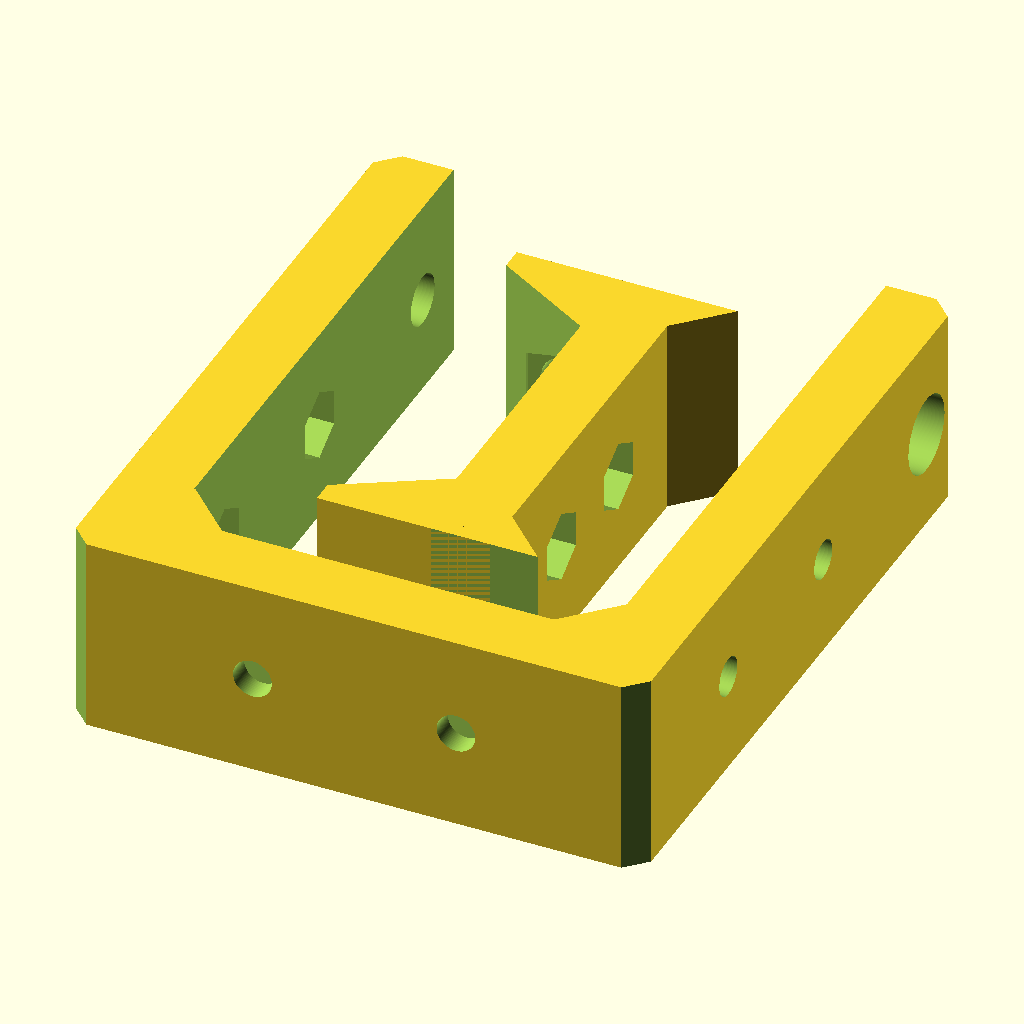
Cell 1: the model at its default parameters.
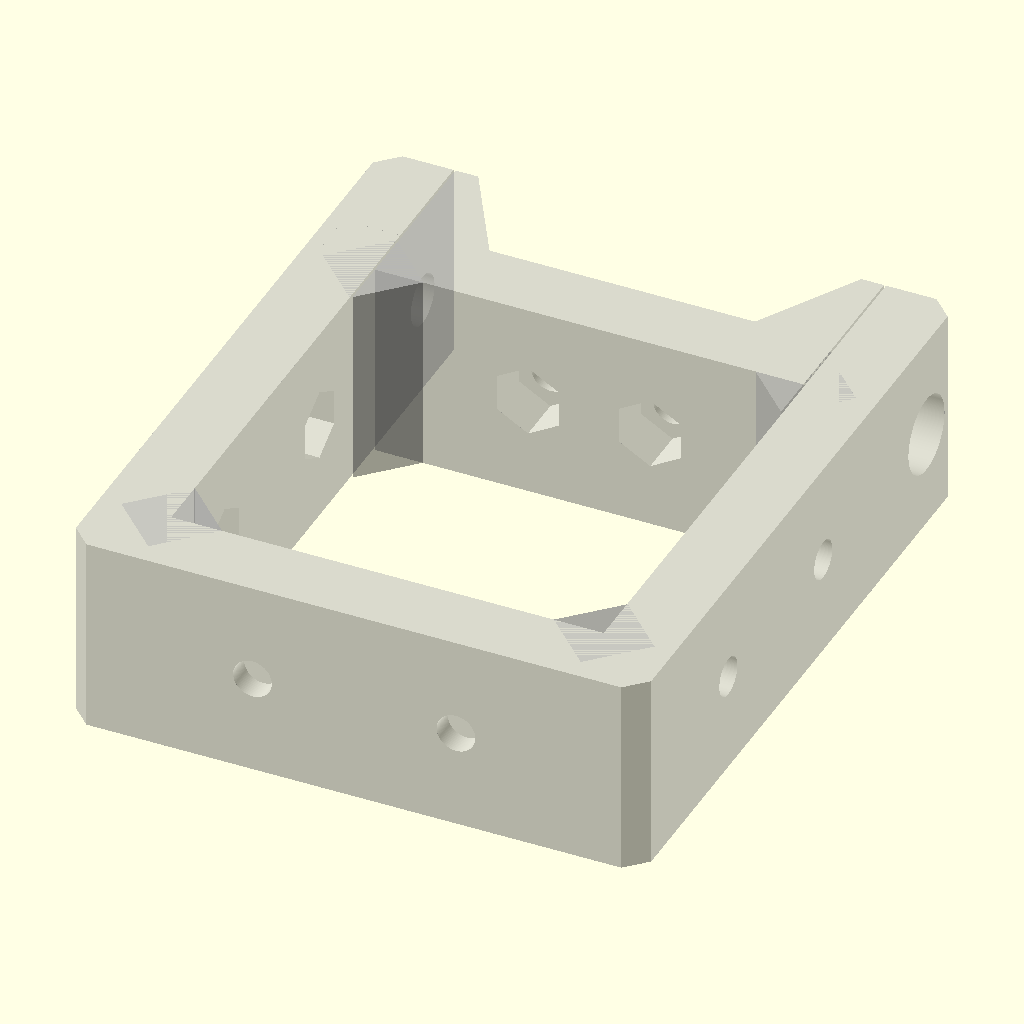
Cell 2 — orientForPrinting set to false, the other parameters unchanged.
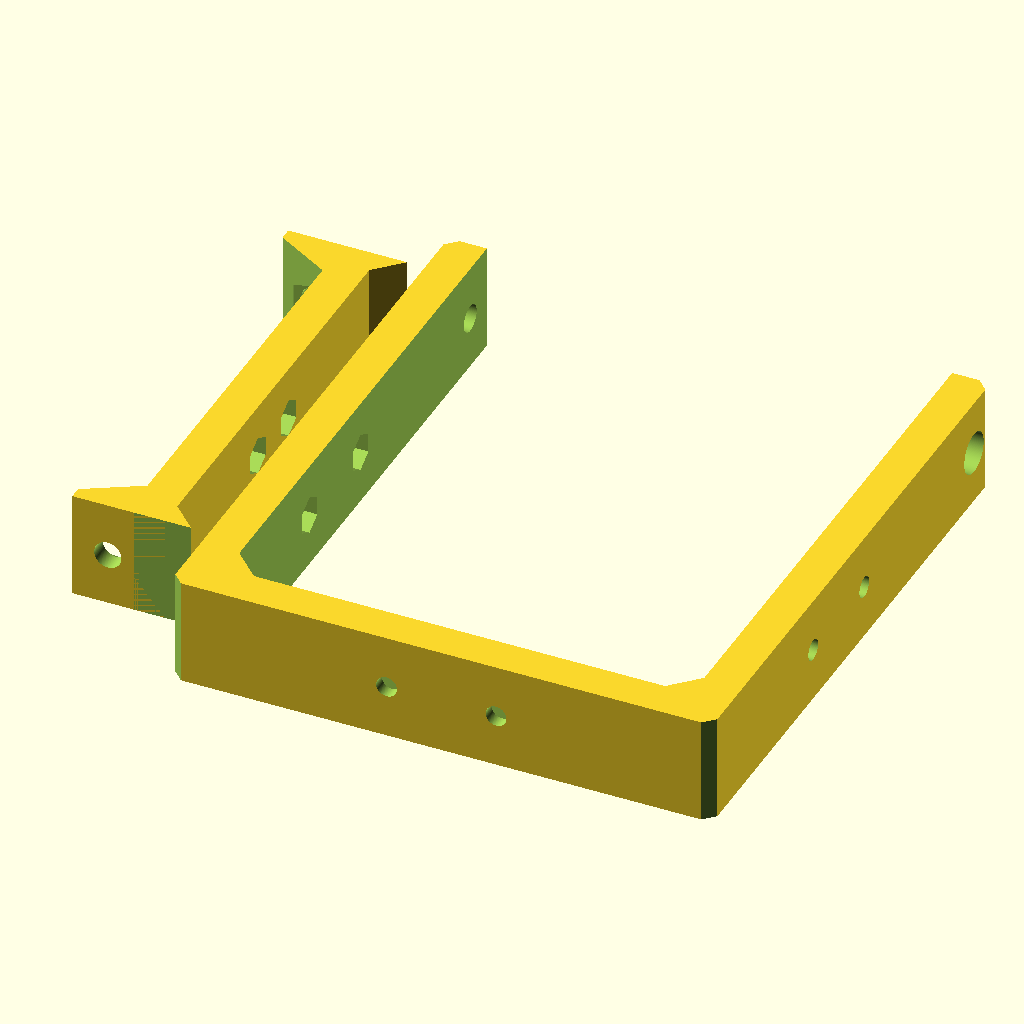
Cell 3: the same model with cutoutXY = 85.
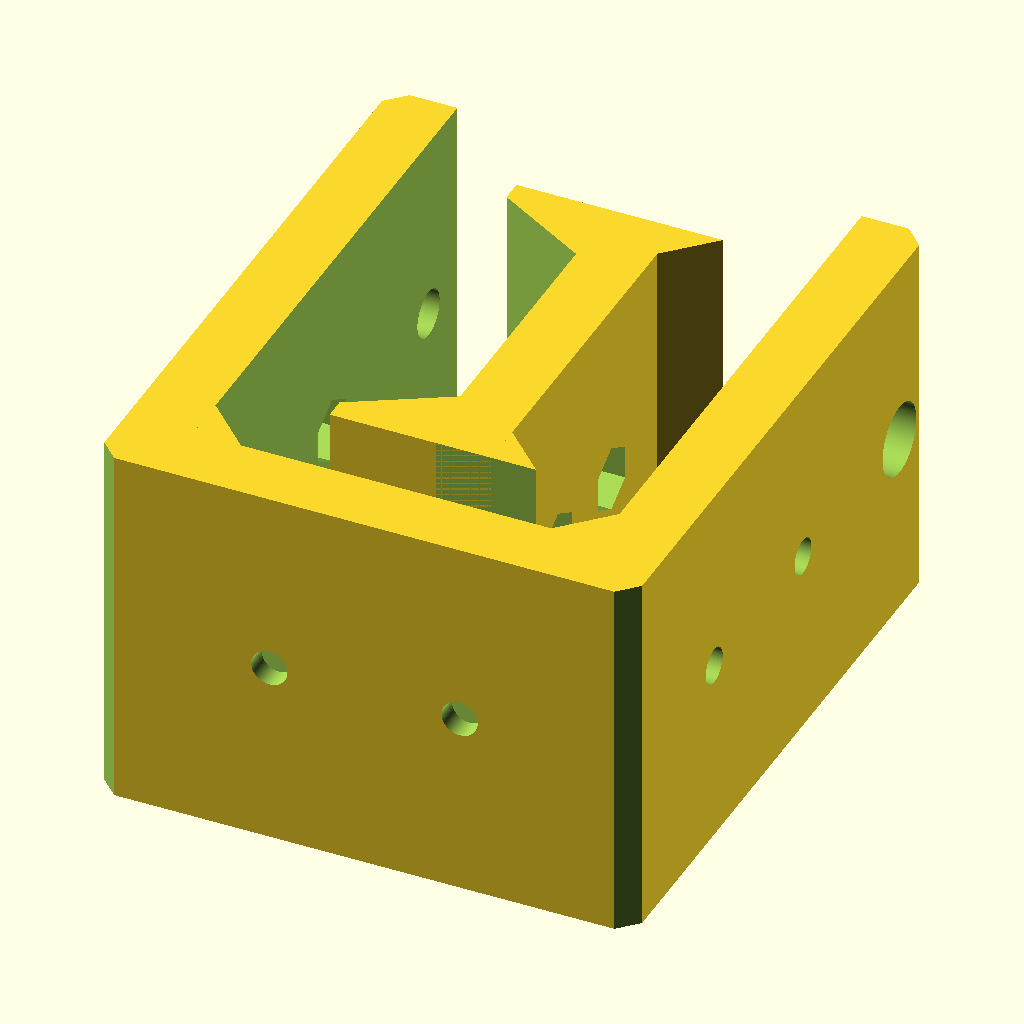
Cell 4: height = 39.2 (everything else at default).
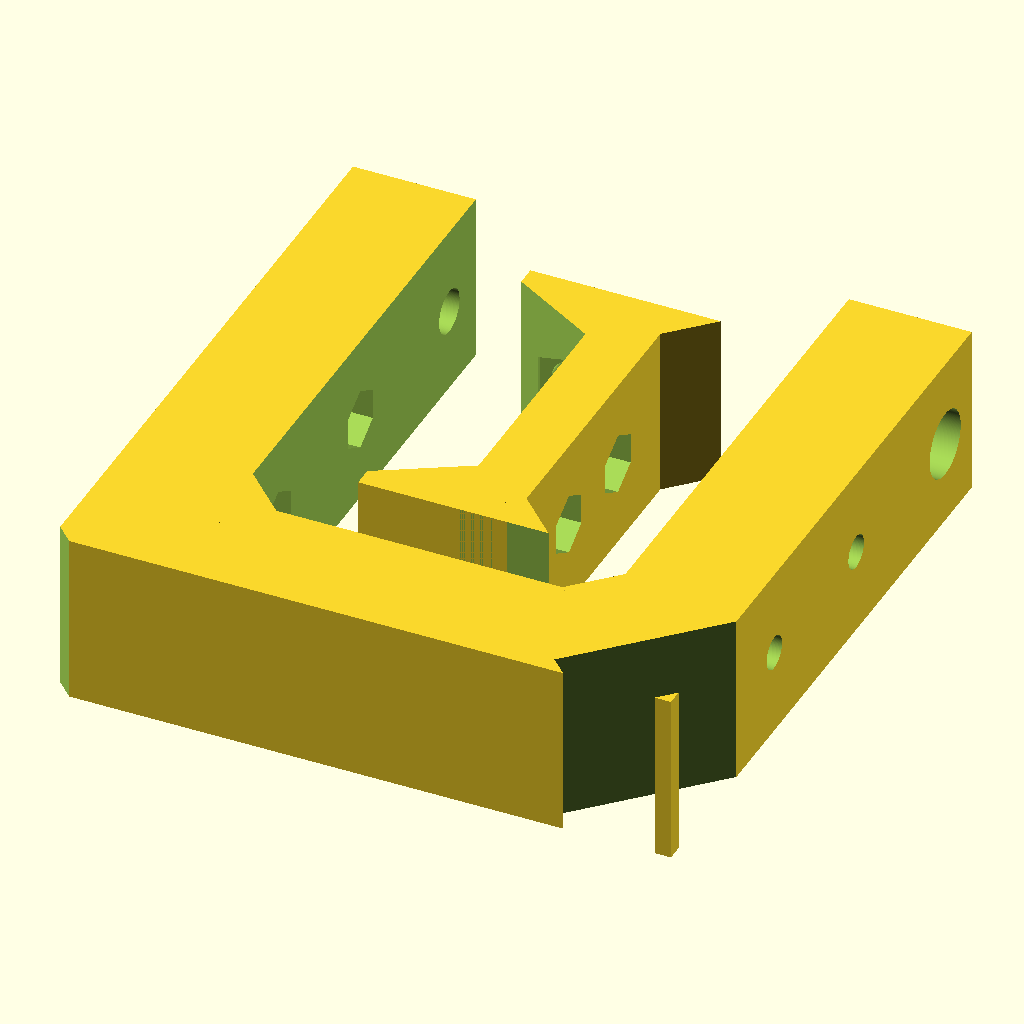
Cell 5: thickness = 14 (everything else at default).
The same orthographic view direction (rotation 55°, 0°, 25°; colour scheme Cornfield) for every cell, with the view re-fitted per cell, so scale and position can differ between cells.
OpenSCAD source file inputs/thingiverse/files/thing-3851599/files/costmo-Bracket.scad:
/**
 * A generic bracket for a Nema 17 motor with a modular build approach so that an aribtrary number and type of things can be mounted to it
 *
 * costmo: 2019-09-04
 */

 /** Variables at top, functional code below **/

 // Render Quality: Minimum angle
$fa = 1;
 // Render Quality: Minimum size
$fs = 0.1;

// The X and Y dimensions od the motor. Added 0.2mm to the technically correct size for tolerance
cutoutXY = 42.5;
// How tall to print - or how wide the piece will be. This piece fits between the metal endcaps of the motor housing. The most common motor has a 20mm gap between the raised metal pieces, so you'll probably need that value or less
height = 19.6;
// How thick the printed piece will be
thickness = 7;

// How tall to make the cutout that holds the top nut trap
topBoltCutoutHeight = 10;
// How wide to make the cutout that holds the top nut trap
topBoltCutoutWidth = 8;
// How much material should go beneath the cutout shape for support and space for extra modular options
topPieceSupport = 7;

// How thick/tall the top piece will be in total
topThickness = (topBoltCutoutHeight + topPieceSupport);
// Add a small gap between pieces for easier fit and to provide a small amount of clamping force
toleranceGap = 0.2;

boltCenterOffset = 0.8;

// Set the distance between the nut traps on main unit
distanceBetweenInternalNutTraps = 20;

// Set the distance between the nut traps on the top piece. These need to be a little closer to make room for other stuff that may already be in the way.
distanceBetweenTopNutTraps = 12;

// Calculated for use in code below. Don't change this
internalNutTrapDistance = ((cutoutXY - distanceBetweenInternalNutTraps)/2);
topNutTrapDistance = ((cutoutXY - distanceBetweenTopNutTraps)/2);

// Set to true to orient the pieces to output for printing
orientForPrinting = true;

// Set this to false to not render this model - typically when including this as a base module
renderModel = true;

/** Build the final piece(s) here **/

if( renderModel )
{
    if( !orientForPrinting )
    {
        %mountToView();
    }
    else
    {
        mountToPrint();
    }
}

/** Reusable modules below here **/

module mountToView()
{
    mainUnit();
    baseCorners();
    top();
    topCorners();
}

module mountToPrint()
{
    mainUnit();
    baseCorners();
    translate( [70, 8, 0] )
    {
        rotate( [0, 0, 90] )
        {
            top();
            topCorners();
        }
    }
}

module mainUnit()
{
    difference()
    {
        {
            union()
            {
                body();
                
            }
        }
        {
            cutout();
        }
    }
}

module body()
{
    translate( [(-1 * thickness), (-1 * thickness), 0] )
    {
        cube( [(cutoutXY + (thickness * 2)), (cutoutXY + thickness + topThickness), height ] );
    }
}

module baseCorners()
{
    translate( [-4.9, 0, 0] )
    {
        rotate( [0, 0, -45] )
        {
            cube( [7, 7, height] );
        }
    }

    translate( [(cutoutXY - 4.9), 0, 0] )
    {
        rotate( [0, 0, -45] )
        {
            cube( [7, 7, height] );
        }
    }
}

module internalNutTraps()
{
    translate( [-4.7, internalNutTrapDistance, (height/2)] )
    {
        m3NutAndThroughHole( yRotationAngle = 90, xRotationAngle = 0 );
    }

    translate( [-4.7, (cutoutXY - internalNutTrapDistance), (height/2)] )
    {
        m3NutAndThroughHole( yRotationAngle = 90, xRotationAngle = 0 );
    }

    translate( [(cutoutXY + 4.7), internalNutTrapDistance, (height/2)] )
    {
        m3NutAndThroughHole( yRotationAngle = -90, xRotationAngle = 0 );
    }

    translate( [(cutoutXY + 4.7), (cutoutXY - internalNutTrapDistance), (height/2)] )
    {
        m3NutAndThroughHole( yRotationAngle = -90, xRotationAngle = 0 );
    }

    translate( [internalNutTrapDistance, 0.1, (height/2)] )
    {
        m3NutAndThroughHole( yRotationAngle = -90, xRotationAngle = 90 );
    }

    translate( [(cutoutXY - internalNutTrapDistance), 0.1, (height/2)] )
    {
        m3NutAndThroughHole( yRotationAngle = -90, xRotationAngle = 90 );
    }

    translate( [topNutTrapDistance, (cutoutXY + 4.7), (height/2)] )
    {
        m3NutAndThroughHole( yRotationAngle = 90, xRotationAngle = 90 );
    }

    translate( [(cutoutXY - topNutTrapDistance), (cutoutXY + 4.7), (height/2)] )
    {
        m3NutAndThroughHole( yRotationAngle = 90, xRotationAngle = 90 );
    }
}

module m3NutAndThroughHole( yRotationAngle, xRotationAngle )
{
    rotate( [xRotationAngle, yRotationAngle, 0] )
    {
        m3InternalNut();
        translate( [0, 0, -10] )
        {
            m3ThroughHole();
        }
    }
}

module topCorners()
{
    translate( [(cutoutXY - 4.9), (cutoutXY - 5.8) + 5.8, 0] )
    {
        difference()
        {
            {
                rotate( [0, 0, -45] )
                {
                    cube( [7, 7, height] );
                }
            }
            {
                translate( [(4.9 - toleranceGap), -5.8, -1] )
                {
                    cube( [5.8, 11.6, (height + 2)] );
                }
            }
        }
    }

    translate( [0, (cutoutXY - 5.8) + 5.8, 0] )
    {
        difference()
        {
            {
                translate( [0, -4.9, 0] )
                {
                    rotate( [0, 0, 45] )
                    {
                        cube( [7, 7, height] );
                    }
                }
            }
            {
                translate( [(-5.8 + toleranceGap), -5.8, -1] )
                {
                    cube( [5.8, 11.6, (height + 2)] );
                }
            }
        }
    }
}

module cutout()
{
    translate( [0, 0, -1] )
    {
        cube( [cutoutXY, (cutoutXY + topThickness + 1), (height + 2)] );
    }

    translate( [(toleranceGap + topBoltCutoutWidth), (cutoutXY + (topThickness - topBoltCutoutHeight)), -1] )
    {
        translate( [((cutoutXY - (toleranceGap * 2)) - (topBoltCutoutWidth * 2)), 3.5, (height/2 + boltCenterOffset)] )
        {
            rotate( [0, 90, 0] )
            {
                m4ThroughHole();
                translate( [0, 0, -4.6 + (topBoltCutoutWidth + (toleranceGap*3) + thickness + 0.2)] )
                {
                    m4HeadCutout();
                }
            }
        }

        translate( [-4.6, 3.5, (height/2 + boltCenterOffset)] )
        {
            rotate( [0, 90, 0] )
            {
                translate( [0, 0, -10] )
                {
                    m4ThroughHole();
                }
                translate( [0, 0, 4.6 - (topBoltCutoutWidth + toleranceGap + thickness + 0.2)] )
                {
                    m4HeadCutout();
                }
            }
        }
    }

    internalNutTraps();
    roundedBodyCorners();
}

module top()
{
    difference()
    {
        {
            // The main cube
            translate( [toleranceGap, cutoutXY, 0] )
            {
                cube( [(cutoutXY - (toleranceGap * 2)), topThickness, height] );
            }
        }
        {
            translate( [(toleranceGap + topBoltCutoutWidth), (cutoutXY + (topThickness - topBoltCutoutHeight)), -1] )
            {
                // main cutout piece
                cube( [((cutoutXY - (toleranceGap * 2)) - (topBoltCutoutWidth * 2)), topBoltCutoutHeight + 1, (height + 2)] );
                
                translate( [((cutoutXY - (toleranceGap * 2)) - (topBoltCutoutWidth * 2)), 3.5, (height/2 + boltCenterOffset)] )
                {
                    rotate( [0, 90, 0] )
                    {
                        m4Nut();
                        m4ThroughHole();
                    }
                }

               translate( [-4.6, 3.5, (height/2 + boltCenterOffset)] )
                {
                    rotate( [0, 90, 0] )
                    {
                        m4Nut();
                        translate( [0, 0, -10] )
                        {
                            m4ThroughHole();
                        }
                    }
                }

                // Top left nut trap angle cutout
                rotate( [0, 0, 30] )
                {
                    cube( [topBoltCutoutWidth, topBoltCutoutHeight + 5, (height + 2)] );
                }

                // Top right nut trap angle cutout
                translate( [(cutoutXY - (toleranceGap * 2) - (topBoltCutoutWidth * 2)), 0, height + 2] )
                {
                    rotate( [0, 180, -30] )
                    {
                        cube( [topBoltCutoutWidth, topBoltCutoutHeight + 5, (height + 2)] );
                    }
                }
            }
            internalNutTraps();
        }
    }

}

module roundedBodyCorners()
{
    xOffset = -3.2;
    yOffset = 11;

    translate( [(-1 * thickness) - 10 + xOffset, (-1 * (thickness + 10)) + yOffset, -1 ] )
    {
        rotate( [0, 0, -45] )
        {
            cube( [20, 10, height + 2] );
        }
    }

    translate( [cutoutXY + 14.0, 2, -1 ] )
    {
        rotate( [0, 0, -135] )
        {
            cube( [20, 10, height + 2] );
        }
    }

    translate( [cutoutXY + thickness + topThickness - 2.9, cutoutXY + thickness + yOffset + (topThickness - 20), -1 ] )
    {
        rotate( [0, 0, 135] )
        {
            cube( [20, 10, height + 2] );
        }
    }

    translate( [(-1 * thickness) - (topThickness - 9.6), cutoutXY + thickness  + (topThickness - 16.4), -1 ] )
    {
        rotate( [0, 0, 45] )
        {
            cube( [20, 10, height + 2] );
        }
    }
}

module m4Nut()
{
    cylinder(h = 4.6, r = 4.45, $fn=6);
}

module m4HeadCutout()
{
    cylinder(h = 4.2, r = 3.8 );
}

module m4ThroughHole()
{
    cylinder( r=2.5, h=20, center=false );
}

// An internal nut trap will go 2.1mm deeper than necessary to make sure it's recessed enough to allow room for the bolt to be screwed in without boring into the motor body
module m3InternalNut()
{
    cylinder(h = 4.8, r = 3.55, $fn=6);
}

module m3ThroughHole()
{
    cylinder( r=1.9, h=20, center=false );
}

module m3HeadCutout()
{
    cylinder(h = 3.4, r = 3.15 );
}

// A spacer to serve as a placeholder for m3 hole placement
module m3Spacer( height, extraBorder )
{
    radius = 1.9;
    difference()
    {
        {
            cylinder( r=(radius + 2.6 + (extraBorder/2)), h=height, center=false );
        }
        {
            cylinder( r=radius, h=height, center=false );
        }
    }
}

module connectedM3ThroughHoles( xDistance, yDistance )
{
    m3ThroughHole();
    translate( [xDistance, yDistance, 0] )
    {
        m3ThroughHole();
    }

}

module connectedM3HeadCutouts( xDistance, yDistance )
{
    m3HeadCutout();
    translate( [xDistance, yDistance, 0] )
    {
        m3HeadCutout();
    }
}

module connectedM3Spacers( height, xDistance, yDistance )
{
    if( yDistance < 1)
    {
        difference()
        {
            {
                union()
                {
                    m3Spacer( height, 2 );
                    translate( [xDistance, yDistance, 0] )
                    {
                        m3Spacer( height, 2 );
                    }
                    translate( [0, (-1 * (9/2)), 0] )
                    {
                        cube( [xDistance, 9, height] ); 
                    }
                }
            }
            {
                translate( [0, 0, -10] )
                {
                    connectedM3ThroughHoles( xDistance, yDistance );
                }
            }
        }
        
        
    }
    else
    {
        translate( [(-1 * (6/2)), 0, 0] )
        {
            cube( [(height + 3.2), yDistance, height] );
        }
    }
    
}

// Create an "S" shaped curve for model strength on what would otherwise be a corner
module essCurve( d, h )
{
  xDimension = d;
  yDimension = d;
  zDimension = h;

  difference()
    {
      {
        translate( [(-1 * (xDimension / 2)), (-1 * (yDimension / 2)), 0] )
        {
          cube( [xDimension, yDimension, zDimension] );
        }
      }
      {
        translate( [ 0, 0, -1 ] )
        {
          cube( [xDimension, yDimension, (zDimension + 2)] );

          translate( [0, (-1 * yDimension), 0] )
          {
            cube( [xDimension, yDimension, (zDimension + 2)] );
          }
          translate( [(-1 * xDimension), 0, 0] )
          {
            cube( [xDimension, yDimension, (zDimension + 2)] );
          }

          linear_extrude( height=(zDimension + 2), twist=0, scale=[1, 1], center=false)
          {
            $fn=64;    //set sides to 64
            circle(r=(xDimension / 2));
          }
          
        }

      }
    
  }
}
Customizer parameters (derived from the source; name, type, default, range or options):
cutoutXY: number, default 42.5
height: number, default 19.6
thickness: number, default 7
topBoltCutoutHeight: number, default 10
topBoltCutoutWidth: number, default 8
topPieceSupport: number, default 7
toleranceGap: number, default 0.2
boltCenterOffset: number, default 0.8
distanceBetweenInternalNutTraps: number, default 20
distanceBetweenTopNutTraps: number, default 12
orientForPrinting: bool, default true
renderModel: bool, default true
